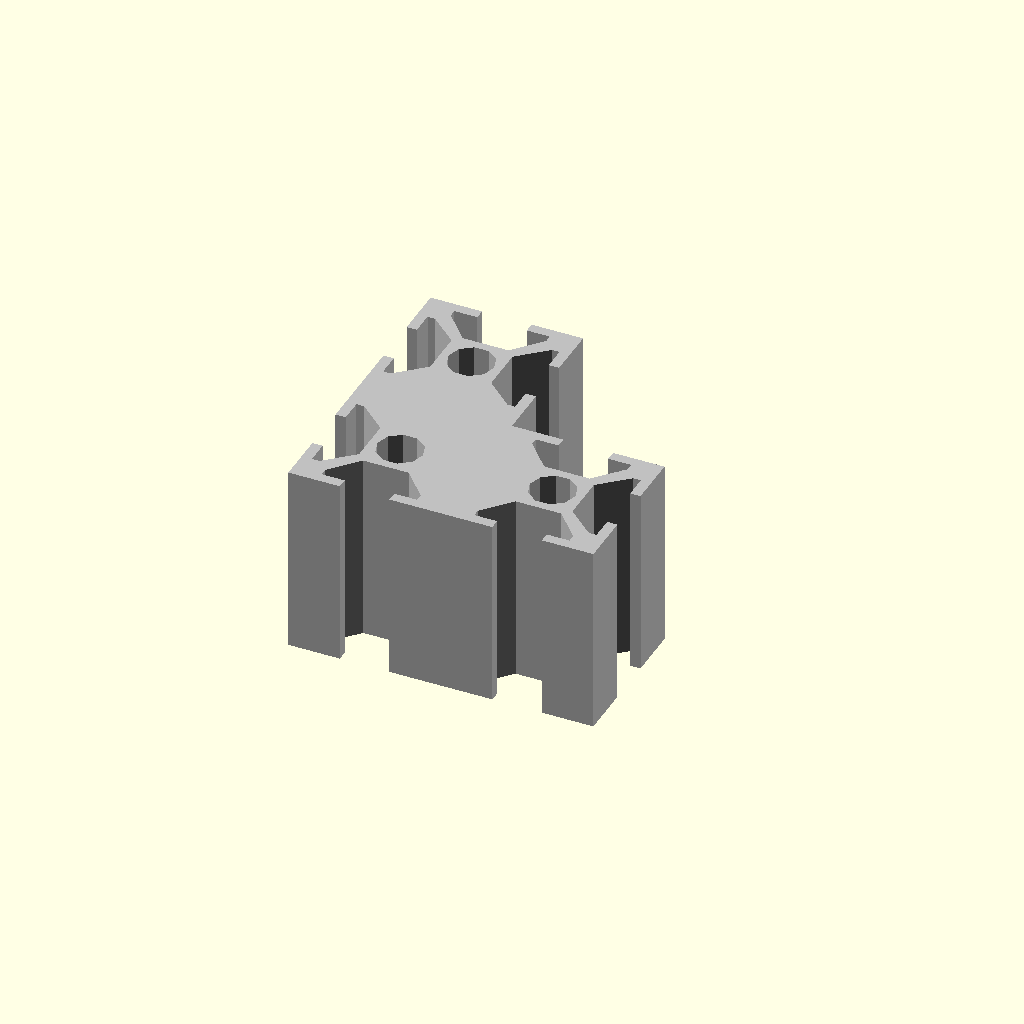
Cell 1: rendered with the file's own defaults.
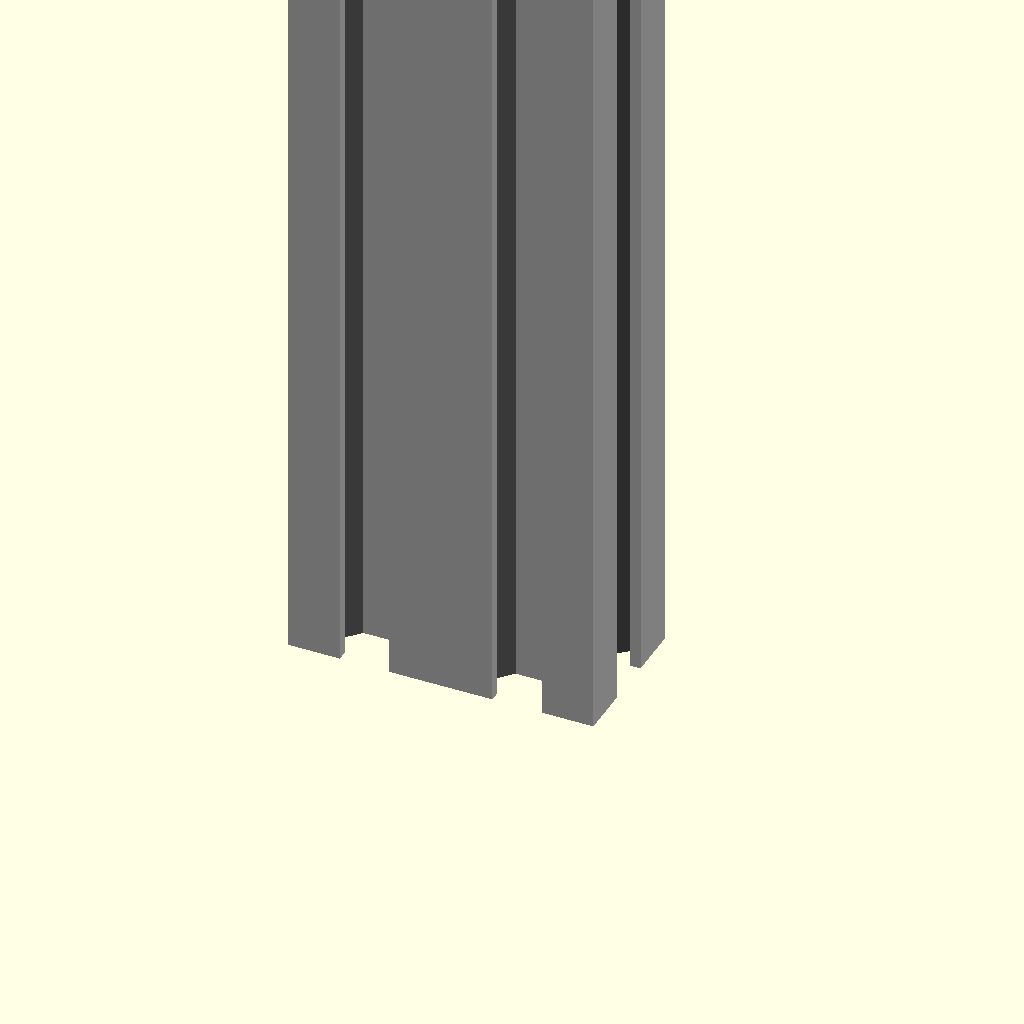
Cell 2 — Height set to 500, the other parameters unchanged.
One fixed orthographic camera (rotation 55°, 0°, 25°; colour scheme Cornfield) for every cell.
Source of the model, inputs/thingiverse/files/thing-2533101/files/2040-ProfileCorner-v1.scad:
//Specify the height
Height = 25 ; // [1:1:500]
//Specify the inner diameter
InnerDiameter = 6 ; // [5:1:6]

2060_ProfileCorner ();

module 2060_ProfileCorner() {
    color ("silver")
    difference () {
        union () {
            translate ([0,0,0]) cube ([20,40,Height]);
            translate ([0,0,0]) cube ([40,20,Height]);
        }
        translate ([10,10,-1]) cylinder(d=InnerDiameter,h=+Height+2);
        translate ([10,30,-1]) cylinder(d=InnerDiameter,h=+Height+2);
        translate ([30,10,-1]) cylinder(d=InnerDiameter,h=+Height+2);

        translate ([0,0,0]) 2020_ProfileCutOut (Height=Height);
        translate ([20,0,0]) 2020_ProfileCutOut (Height=Height);
        translate ([0,0,0]) mirror ([1,0,0]) rotate ([0,0,90]) 2020_ProfileCutOut (Height=Height);
        translate ([0,20,0]) mirror ([1,0,0]) rotate ([0,0,90]) 2020_ProfileCutOut (Height=Height);
        translate ([0,40,0]) mirror ([0,1,0]) 2020_ProfileCutOut (Height=Height);
        translate ([40,20,0]) rotate ([0,0,-90]) mirror ([0,1,0]) 2020_ProfileCutOut (Height=Height);
        translate ([20,40,0]) rotate ([0,0,-90]) mirror ([0,1,0]) 2020_ProfileCutOut (Height=Height);
        translate ([20,20,0]) mirror ([0,1,0]) 2020_ProfileCutOut (Height=Height);

    }
}
module 2020_ProfileCutOut () {    
    union () {
        translate ([10-3.25,-0.5,-1]) cube ([6.5,6,Height+2]);
        hull () {
            translate ([10-6.25,1.35,-1]) cube ([12.5,1,Height+2]);
            translate ([10-3,5,-1]) cube ([6,1,Height+2]);
        }
    }
}
Parameter table extracted from the source (name, type, default, range or options):
Height: number, default 25, range 1 to 500, step 1
InnerDiameter: number, default 6, range 5 to 6, step 1
